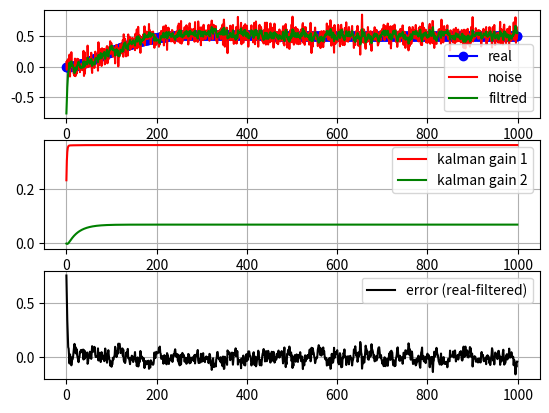

Write the Python code that produced this figure.
import matplotlib.pyplot as plot
import numpy as np
from numpy.linalg import inv

delta = 0.01
DEBUG = False


def print_if(str):
    if DEBUG:
        print(str)


def to_column(input=np.array, nrow=int):
    input = np.array(input, ndmin=1)  # convert input to array
    if input.shape[0] != nrow:
        raise TypeError(
            f'the passed input has a wrong length. It has a length of {len(input)} and it should be {nrow}')
    # reshape input to 2d array with the correct shape => nrowx1
    return input.reshape(nrow, 1)


class System():
    def __init__(self, x0=np.zeros([2, 1]), dist=False, noise=False):
        A = np.array([[0, 1], [-2, -2]])
        B = np.array([[0], [1]])
        # deserialization
        self.A = np.identity(2) + A*delta
        self.B = B*delta
        self.C = np.array([[1, 0]])
        self.D = np.zeros([1, 1])

        # check matrices sizes
        if self.A.shape[0] != self.A.shape[1]:
            raise TypeError(
                f'the matrix A is not square. It has size of {self.A.shape}')
        if self.A.shape[0] != self.B.shape[0] != self.C.shape[1]:
            raise TypeError(
                f'the matrix A, B and C don\'t have the same row size. A has size of {self.A.shape}'
                f' while B has size of {self.B.shape} and C has size of {self.C.shape}')
        if self.B.shape[1] != self.D.shape[1]:
            raise TypeError(
                f'the matrix B and D don\'t have the same column size. B has size of {self.B.shape}'
                f' while D has size of {self.D.shape}')
        if self.C.shape[0] != self.D.shape[0]:
            raise TypeError(
                f'the matrix C and D don\'t have the same row size. C has size of {self.C.shape}'
                f' while D has size of {self.D.shape}')

        self.n_state = self.A.shape[1]
        self.n_input = self.B.shape[1]
        self.n_output = self.C.shape[0]

        self.x = x0
        self.x0 = x0
        self.dist = dist
        self.noise = noise
        # calculate initial output
        self.y = self.__output(u=0)

    def step(self, u=np.array, dt=int):
        u = to_column(u, self.n_input)

        if self.dist:
            mu, sigma = 0, 0.01  # mean and standard deviation
            d = np.ones([self.n_state, 1]) * np.random.normal(mu, sigma, 1)
        else:
            d = np.zeros([self.n_state, 1])

        x_dot = np.dot(self.A, self.x) + np.dot(self.B, u) + d
        self.x = x_dot
        # calculate initial output
        self.y = self.__output(u=0)

        # print message
        print_if(f'x0=\n{self.x}')
        print_if(f'A=\n{self.A}')
        print_if(f'self.A * self.x =\n{np.dot(self.A, self.x)}')
        print_if(f'self.B * u =\n{self.B * u}')
        print_if(f'x_dot =\n{x_dot}')
        print_if(f'x =\n{self.x}')
        print_if(f'y =\n{self.y}')

    def __output(self, u=np.array):
        u = to_column(u, self.n_input)
        if self.noise:
            mu, sigma = 0, 0.01  # mean and standard deviation
            w = np.ones([self.n_output, 1]) * np.random.normal(mu, sigma, 1)
        else:
            w = np.zeros([self.n_output, 1])
        return np.dot(self.C, self.x) + np.dot(self.D, u) + w


class KF():
    def __init__(self, x0=np.array):
        self.F = np.array([[0, 1], [-2., -2.]])
        self.B = np.array([[0], [1]])
        self.H = np.array([[1, 0]])

        self.F = np.identity(2) + self.F*delta
        self.B = self.B*delta

        # check matrices sizes
        if self.F.shape[0] != self.F.shape[1]:
            raise TypeError(
                f'the matrix F is not square. It has size of {self.F.shape}')
        if self.F.shape[0] != self.B.shape[0] != self.H.shape[1]:
            raise TypeError(
                f'the matrix F, B and H don\'t have the same row size. F has size of {self.A.shape}'
                f' while B has size of {self.B.shape} and H has size of {self.C.shape}')

        self.n_state = self.F.shape[1]
        self.n_input = self.B.shape[1]
        self.n_measurment = self.H.shape[0]

        self.x = x0
        self.P = np.identity(2) * 1
        self.Q = np.identity(2) * 2
        self.R = np.identity(1) * 10
        self.K = np.zeros([2, 1])

    def __predict(self, u=np.array, dt=delta):
        # state estimtion
        x_dot = np.dot(self.F, self.x) + np.dot(self.B, u)
        self.x = x_dot
        # process coverience
        self.P = np.dot(np.dot(self.F, self.P), self.F.transpose()) + self.Q

    def __update(self, measurment=np.array):
        # Innovation
        S = np.dot(np.dot(self.H, self.P), self.H.transpose()) + self.R
        # Calculating the Kalman Gain
        self.K = np.dot(np.dot(self.P, self.H.transpose()), inv(S))
        # measurement pre-fit residual
        y = np.dot(self.H, self.x)
        e = measurment - y
        # Update state estimation
        self.x = self.x + np.dot(self.K, e)
        # Updated estimate covariance
        self.P = np.dot(np.identity(self.n_state) -
                        np.dot(self.K, self.H), self.P)
        # self.P = self.P - np.dot(np.dot(self.K, self.H), self.P)

    def step(self, u=0, measurment=0, dt=delta):
        u = to_column(u, self.n_input)
        measurment = to_column(measurment, self.n_measurment)
        self.__predict(u, dt)
        self.__update(measurment)
        return self.x


if __name__ == "__main__":
    print("start")
    x0 = np.zeros([2, 1])
    x0_est = np.ones([2, 1])*-1
    sys = System(x0=x0, dist=False, noise=False)
    kf = KF(x0=x0_est)

    tmax = 10
    time = range(0, round(tmax/delta + delta))
    u = 1
    yr = []
    ym = []
    ye = []
    K1 = []
    K2 = []
    e = []

    for i in range(0, len(time)):
        if i > 100:
            u = 1
        sys.step(u, dt=delta)
        real = sys.y[0][0]
        yr.append(real)

        measurment = real + np.random.normal(0, 0.1, 1)
        ym.append(measurment)

        kf.step(u, dt=delta, measurment=measurment)
        ye.append(kf.x[0])

        K1.append(kf.K[0])
        K2.append(kf.K[1])
        e.append(real-ye[-1])

    print(f'rms = {np.linalg.norm(e)}')

    fig, axis = plot.subplots(3)
    axis[0].plot(time, yr, marker='o', color='b', label='real')
    axis[0].plot(time, ym, color='r', label='noise')
    axis[0].plot(time, ye, color='g', label='filtred')
    axis[0].grid(True)
    axis[0].legend()

    axis[1].plot(time, K1, color='r', label='kalman gain 1')
    axis[1].plot(time, K2, color='g', label='kalman gain 2')
    axis[1].grid(True)
    axis[1].legend()

    axis[2].plot(time, e, color='k', label='error (real-filtered)')
    axis[2].grid(True)
    axis[2].legend()
    plot.show()
